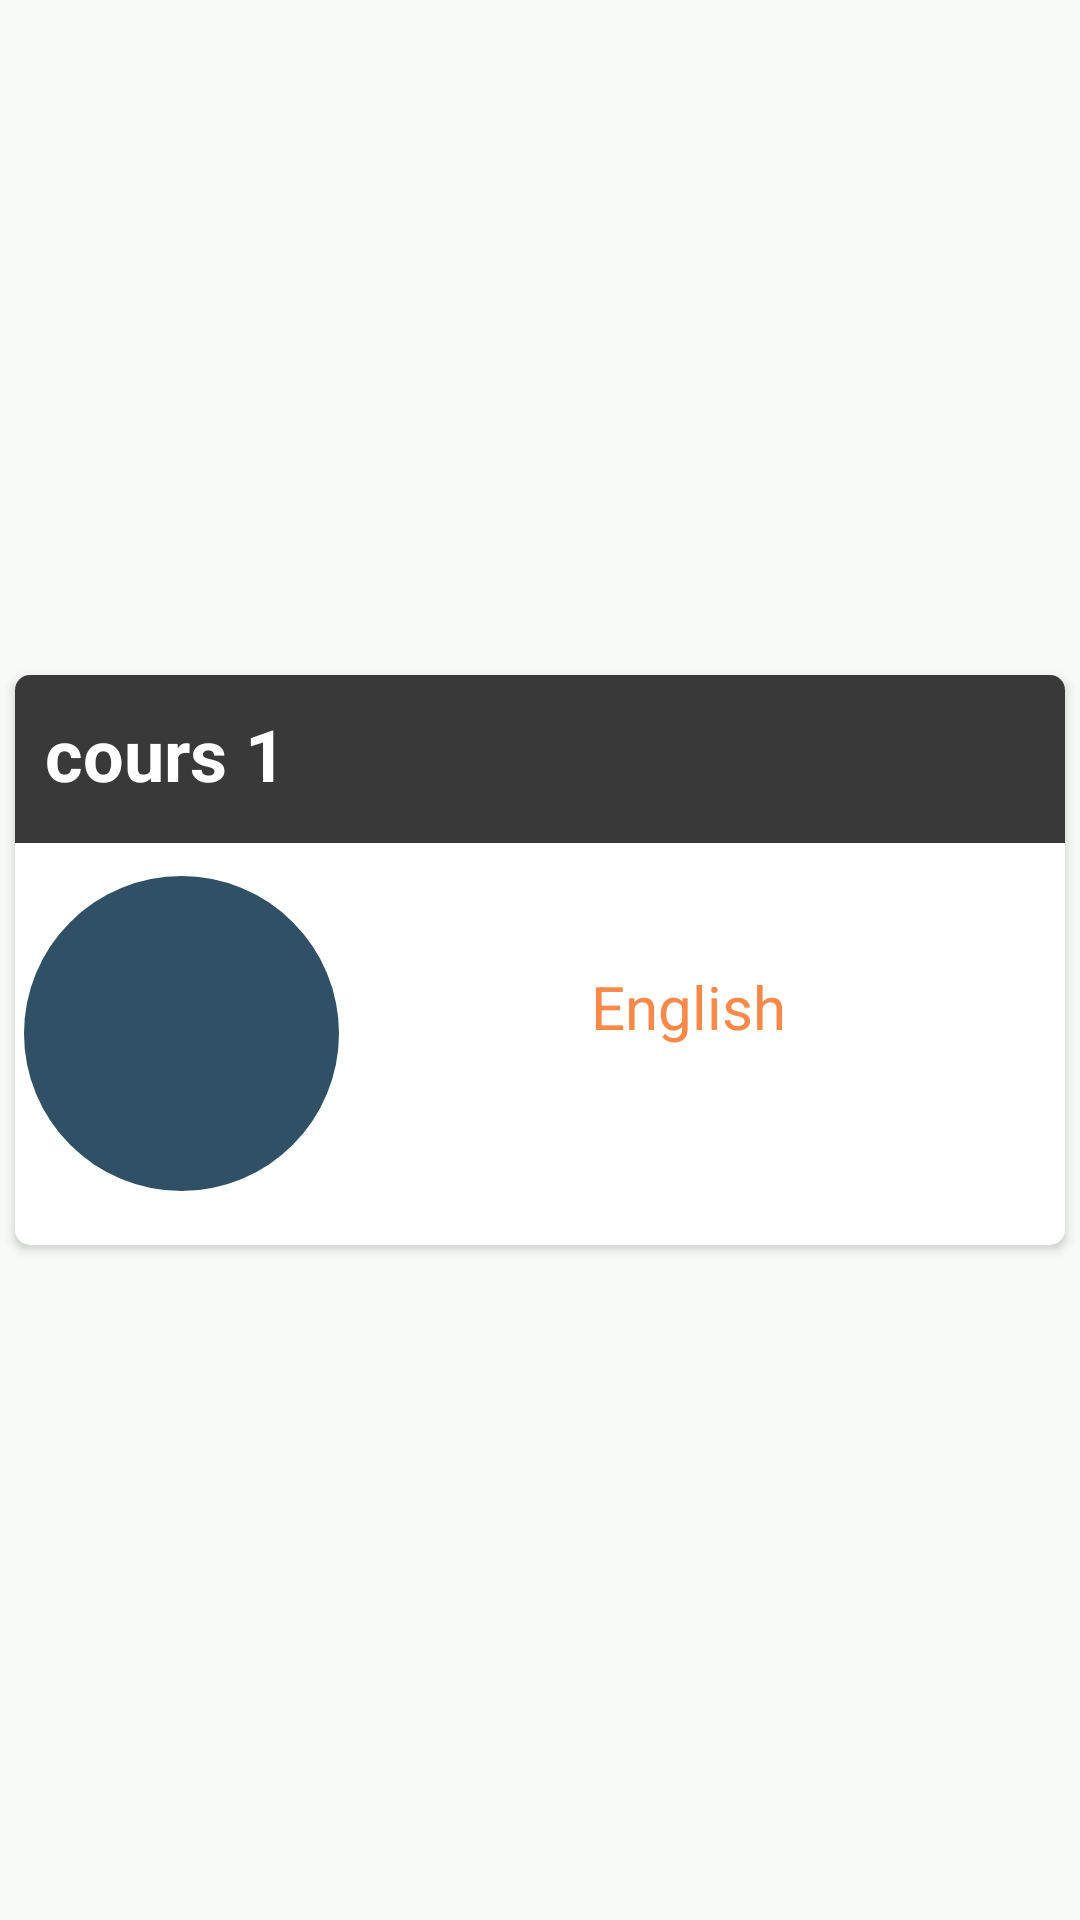

Write the Android layout XML for this screen, with the resource values it uses.
<!-- AndroidManifest.xml: application theme AppTheme -->
<!-- res/layout/saved_cours_item_row.xml -->
<LinearLayout xmlns:android="http://schemas.android.com/apk/res/android"
    xmlns:card_view="http://schemas.android.com/apk/res-auto"
    xmlns:tools="http://schemas.android.com/tools"
    android:layout_width="match_parent"
    android:layout_height="250dp"
    android:background="@drawable/paper">

    <android.support.v7.widget.CardView
        android:id="@+id/card_view_Savedcours"
        android:layout_width="match_parent"
        android:layout_height="190dp"
        android:layout_gravity="center"
        android:layout_margin="@dimen/card_margin"
        android:clickable="true"
        android:elevation="3dp"
        android:focusable="true"
        android:foreground="?attr/selectableItemBackground"
        card_view:cardCornerRadius="@dimen/card_album_radius">

        <RelativeLayout
            android:layout_width="match_parent"
            android:layout_height="match_parent">

            <ImageView
                android:id="@+id/thumbnail_Scours"
                android:layout_width="105dp"
                android:layout_height="105dp"
                android:layout_alignParentStart="true"
                android:layout_alignParentBottom="true"
                android:layout_marginStart="3dp"

                android:layout_marginBottom="18dp"
                android:background="?attr/selectableItemBackgroundBorderless"
                android:clickable="true"
                android:contentDescription="@string/hint_language_image"
                android:focusable="true"
                android:scaleType="fitXY"
                android:src="@drawable/reg_textview_style1" />


            <TextView
                android:id="@+id/Stitle_cours"
                android:layout_width="match_parent"
                android:layout_height="56dp"
                android:layout_below="@id/thumbnail"
                android:layout_alignParentStart="true"
                android:layout_marginStart="0dp"
                android:background="#c6000000"
                android:lines="2"
                android:paddingLeft="@dimen/card_title_padding"
                android:paddingTop="@dimen/card_title_padding"
                android:paddingRight="@dimen/card_title_padding"
                android:text="@string/holder_cours"
                android:textColor="@color/blanc"
                android:textSize="24sp"
                android:textStyle="bold" />


            <TextView
                android:id="@+id/id_langue_Scour"
                android:layout_width="229dp"
                android:layout_height="47dp"
                android:layout_alignParentStart="true"
                android:layout_alignParentBottom="true"
                android:layout_marginStart="110dp"
                android:layout_marginBottom="46dp"
                android:gravity="right"
                android:paddingBottom="@dimen/card_price_padding_bottom"
                android:text="@string/place_holder_english"
                android:textAlignment="center"
                android:textColor="@color/colorAccent"
                android:textSize="20sp" />

            <ImageView
                android:id="@+id/imageView2"
                android:layout_width="35dp"
                android:layout_height="35dp"
                android:layout_alignParentTop="true"
                android:layout_alignParentEnd="true"
                android:layout_alignParentBottom="true"
                android:layout_marginTop="106dp"
                android:layout_marginEnd="6dp"
                android:layout_marginBottom="49dp"
                android:contentDescription="@string/hint_see_information"
                card_view:srcCompat="@drawable/ic_info_outline_black_24dp" />


        </RelativeLayout>

    </android.support.v7.widget.CardView>

</LinearLayout>
<!-- resources referenced by this layout -->
<resources>
  <color name="blanc">#ffffff</color>
  <color name="colorAccent">#f98948</color>
  <dimen name="card_album_radius">5dp</dimen>
  <dimen name="card_margin">5dp</dimen>
  <dimen name="card_price_padding_bottom">5dp</dimen>
  <dimen name="card_title_padding">10dp</dimen>
  <!-- drawable reg_textview_style1 (drawable) -->
  <?xml version="1.0" encoding="utf-8"?>
  <shape xmlns:android="http://schemas.android.com/apk/res/android">
  
      <solid  android:color="@color/colorPrimaryDark"  />
      <corners  android:radius="60dp" />
  
  
  
  
  </shape>
  <string name="hint_language_image">language image</string>
  <string name="hint_see_information">see information</string>
  <string name="holder_cours">cours 1</string>
  <string name="place_holder_english">English</string>
  <style name="AppTheme" parent="Theme.AppCompat.Light.DarkActionBar">
          
          <item name="colorPrimary">@color/colorPrimary</item>
          <item name="colorPrimaryDark">@color/colorPrimaryDark</item>
          <item name="colorAccent">@color/colorAccent</item>
          <item name="android:colorBackground">@color/colorBackground</item>
          <item name="colorControlNormal">@color/colorFaded</item>
          <item name="windowActionBar">false</item>
          <item name="windowNoTitle">true</item>
  
      </style>
  <color name="colorPrimaryDark">#305165</color>
  <color name="colorPrimary">#028090</color>
  <color name="colorBackground">#F7FAF6</color>
  <color name="colorFaded">#E6E6E6</color>
</resources>
